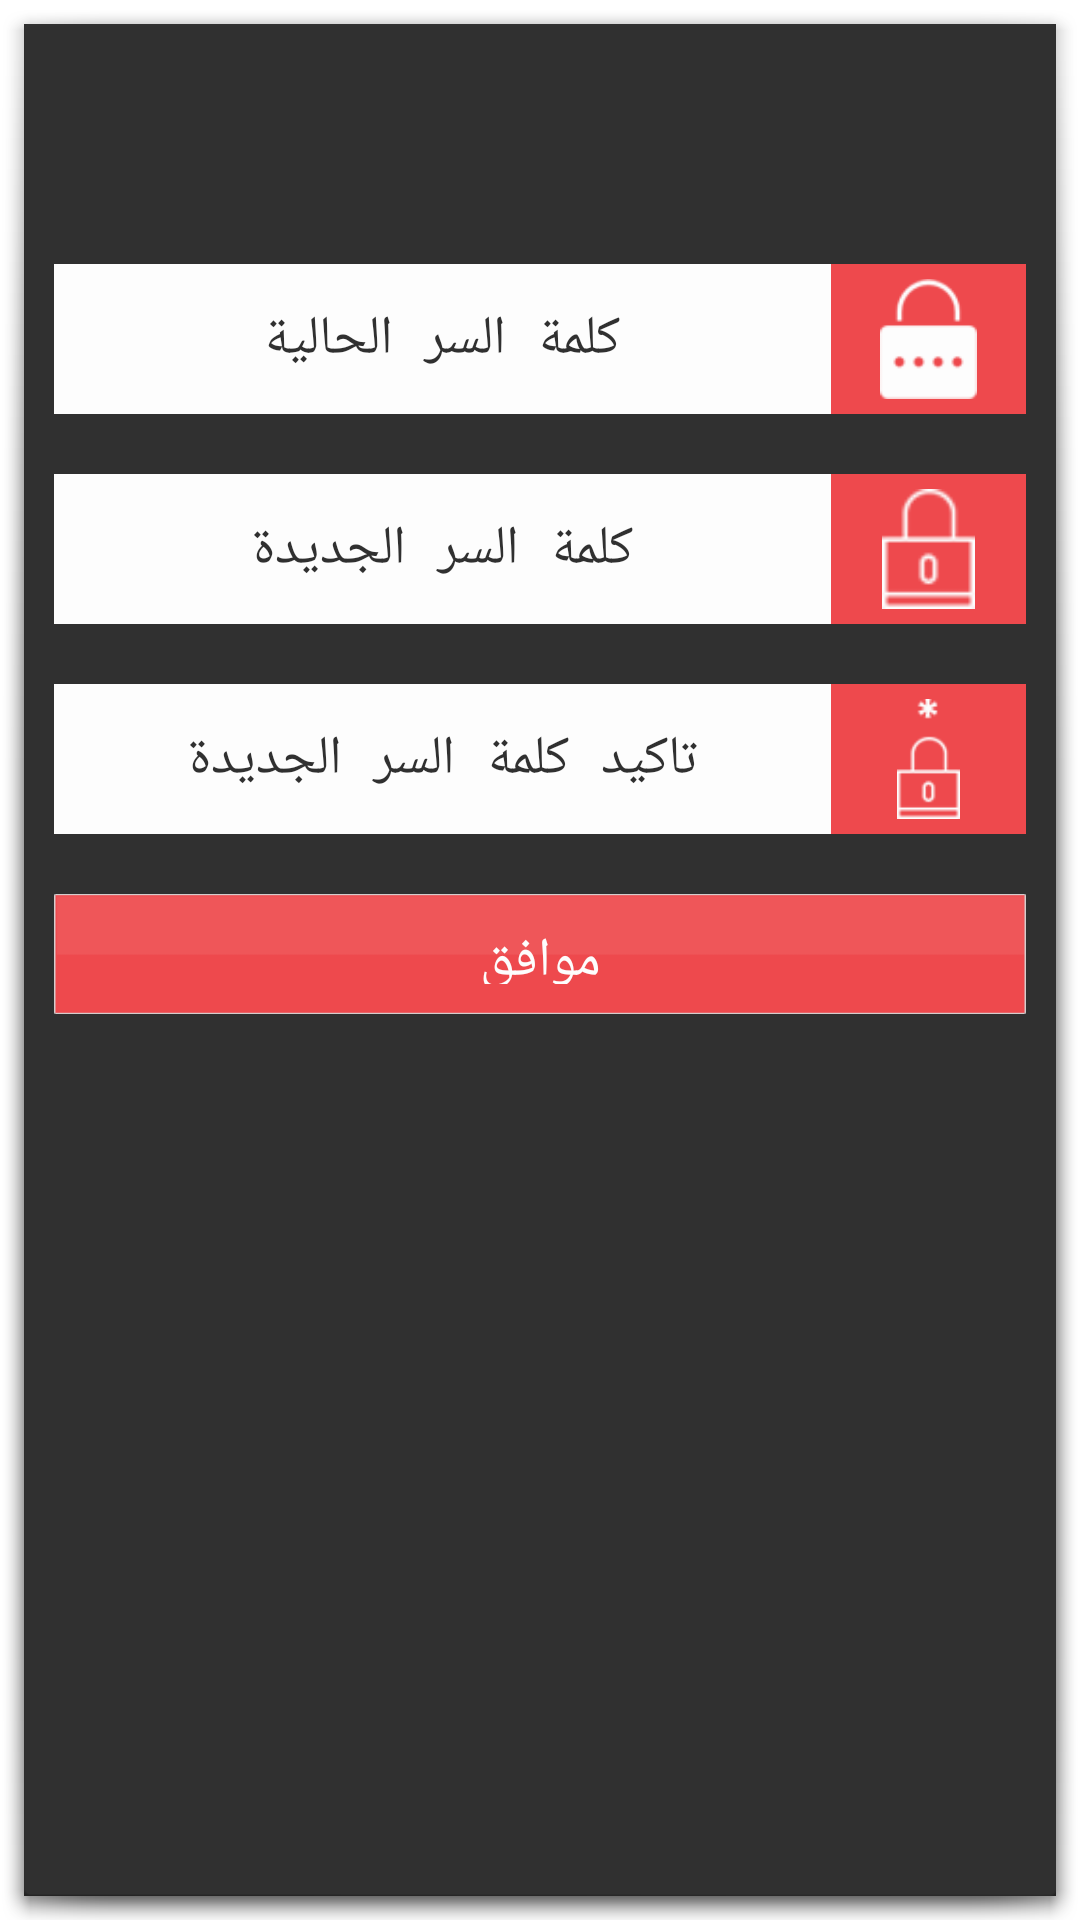

Write the Android layout XML for this screen, with the resource values it uses.
<!-- AndroidManifest.xml: activity theme android:Theme.Holo.Light.Dialog.NoActionBar.MinWidth -->
<!-- res/layout/activity_change_password.xml -->
<?xml version="1.0" encoding="utf-8"?>

<LinearLayout xmlns:android="http://schemas.android.com/apk/res/android"
    xmlns:app="http://schemas.android.com/apk/res-auto"
    xmlns:tools="http://schemas.android.com/tools"
    android:layout_width="match_parent"
    android:layout_height="match_parent"
    android:orientation="vertical"
    android:background="@color/Black"
    android:alpha="0.8"
    tools:context="com.mawaqaa.alrai.activity.ChangePasswordActivity">

    <LinearLayout
        android:layout_width="match_parent"
        android:layout_height="70dp"></LinearLayout>

    <LinearLayout
        android:layout_width="match_parent"
        android:layout_height="wrap_content"
        android:layout_gravity="right"
        android:layout_margin="5dp"
        android:gravity="right"
        android:orientation="horizontal"
        android:padding="5dp"
        android:weightSum="2">

        <EditText
            android:id="@+id/current_password_etxt"
            android:layout_width="0dp"
            android:layout_height="50dp"
            android:layout_weight="1.6"
            android:background="@color/White"
            android:gravity="center"
            android:hint="@string/current_password_txt"
            android:inputType="textPassword"
            android:textColorHint="@color/Black" />

        <ImageView
            android:layout_width="0dp"
            android:layout_height="50dp"
            android:layout_weight="0.4"
            android:background="@color/red"
            android:padding="5dp"
            android:src="@drawable/change_password2x" />
    </LinearLayout>

    <LinearLayout
        android:layout_width="match_parent"
        android:layout_height="wrap_content"
        android:layout_gravity="right"
        android:layout_margin="5dp"
        android:gravity="right"
        android:orientation="horizontal"
        android:padding="5dp"
        android:weightSum="2">

        <EditText
            android:id="@+id/new_password_etxt"
            android:layout_width="0dp"
            android:layout_height="50dp"
            android:layout_weight="1.6"
            android:background="@color/White"
            android:gravity="center"
            android:hint="@string/new_password_txt"
            android:inputType="textPassword"
            android:textColorHint="@color/Black" />

        <ImageView
            android:layout_width="0dp"
            android:layout_height="50dp"
            android:layout_weight="0.4"
            android:background="@color/red"
            android:padding="5dp"
            android:src="@drawable/feld_pass_icon_2x" />
    </LinearLayout>

    <LinearLayout
        android:layout_width="match_parent"
        android:layout_height="wrap_content"
        android:layout_gravity="right"
        android:layout_margin="5dp"
        android:gravity="right"
        android:orientation="horizontal"

        android:padding="5dp"
        android:weightSum="2">

        <EditText
            android:id="@+id/confirm_new_password_etxt"
            android:layout_width="0dp"
            android:layout_height="50dp"
            android:layout_weight="1.6"
            android:background="@color/White"
            android:gravity="center"
            android:hint="@string/confirm_new_password_txt"
            android:inputType="textPassword"
            android:textColorHint="@color/Black" />

        <ImageView
            android:layout_width="0dp"
            android:layout_height="50dp"
            android:layout_weight="0.4"
            android:background="@color/red"
            android:padding="5dp"
            android:src="@drawable/feld_conform_password2x" />
    </LinearLayout>

    <Button
        android:id="@+id/change_password_btn"
        android:layout_width="match_parent"
        android:layout_height="40dp"
        android:layout_margin="10dp"
        android:background="@drawable/btn2x"
        android:padding="10dp"
        android:text="@string/submit_btn_txt"
        android:textColor="@color/White"
        android:textSize="18sp" />




</LinearLayout>
<!-- resources referenced by this layout -->
<resources>
  <color name="Black">#000000</color>
  <color name="White">#FFFFFF</color>
  <color name="red">#ED1F24</color>
  <!-- drawable btn2x: png bitmap (drawable, 1395 bytes) -->
  <!-- drawable change_password2x: png bitmap (drawable, 1811 bytes) -->
  <!-- drawable feld_conform_password2x: png bitmap (drawable, 1610 bytes) -->
  <!-- drawable feld_pass_icon_2x: png bitmap (drawable, 1461 bytes) -->
  <string name="confirm_new_password_txt"> تاكيد كلمة السر الجديدة </string>
  <string name="current_password_txt">كلمة السر الحالية </string>
  <string name="new_password_txt">كلمة السر الجديدة</string>
  <string name="submit_btn_txt">موافق </string>
</resources>
